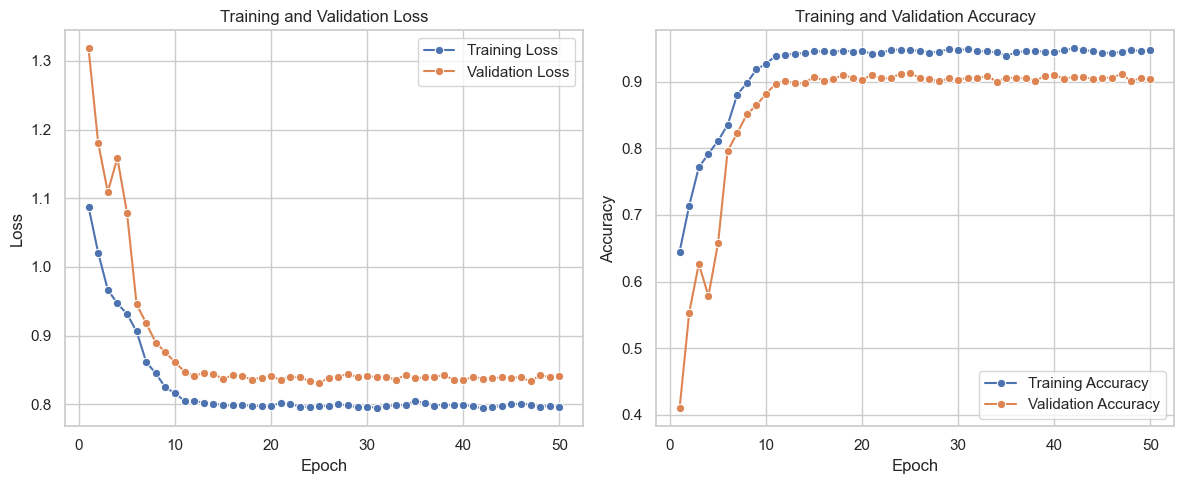

Data behind this chart, as committed beside it:
, Train Loss, Validation Loss, Train Accuracy, Validation Accuracy
0, 1.088, 1.318, 0.6448, 0.4099
1, 1.021, 1.181, 0.7139, 0.5534
2, 0.9669, 1.109, 0.7714, 0.6265
3, 0.947, 1.159, 0.7916, 0.5783
4, 0.9318, 1.079, 0.8112, 0.6575
5, 0.9061, 0.9458, 0.835, 0.7961
6, 0.8618, 0.9182, 0.8806, 0.8229
7, 0.845, 0.89, 0.8978, 0.8507
8, 0.8247, 0.8758, 0.9184, 0.8647
9, 0.8164, 0.8614, 0.9266, 0.8818
10, 0.8049, 0.8475, 0.9388, 0.8968
11, 0.8054, 0.8414, 0.9399, 0.9012
12, 0.8021, 0.8459, 0.9421, 0.8972
13, 0.8013, 0.845, 0.9424, 0.8981
14, 0.7989, 0.8366, 0.9454, 0.9071
15, 0.7987, 0.8427, 0.9455, 0.9016
16, 0.7997, 0.8408, 0.9444, 0.9038
17, 0.7975, 0.8362, 0.9466, 0.9099
18, 0.798, 0.8389, 0.9449, 0.9055
19, 0.7978, 0.8412, 0.9464, 0.9031
20, 0.8024, 0.8353, 0.9415, 0.9095
21, 0.8008, 0.8396, 0.9429, 0.9049
22, 0.7967, 0.8397, 0.9477, 0.9053
23, 0.7964, 0.8338, 0.9478, 0.9121
24, 0.7974, 0.8313, 0.947, 0.9127
25, 0.7977, 0.8385, 0.9464, 0.9055
26, 0.8, 0.8405, 0.9436, 0.9038
27, 0.7986, 0.8443, 0.9449, 0.9003
28, 0.7957, 0.8399, 0.9489, 0.905
29, 0.7968, 0.8411, 0.9473, 0.9029
30, 0.7953, 0.8398, 0.9485, 0.9057
31, 0.7977, 0.8399, 0.9459, 0.905
32, 0.7986, 0.836, 0.9452, 0.9088
33, 0.7995, 0.8431, 0.9438, 0.8997
34, 0.805, 0.838, 0.9388, 0.9061
35, 0.802, 0.8395, 0.9437, 0.905
36, 0.7984, 0.84, 0.9458, 0.9053
37, 0.7996, 0.8428, 0.9457, 0.9012
38, 0.7988, 0.8357, 0.9448, 0.9083
39, 0.7996, 0.835, 0.9439, 0.9101
40, 0.797, 0.8404, 0.9469, 0.904
41, 0.7944, 0.8372, 0.9498, 0.907
42, 0.7959, 0.8381, 0.9475, 0.9063
43, 0.798, 0.8392, 0.9455, 0.9042
44, 0.8007, 0.8387, 0.9434, 0.9061
45, 0.8008, 0.8396, 0.9426, 0.9057
46, 0.7999, 0.8334, 0.9445, 0.9115
47, 0.796, 0.8426, 0.9477, 0.9004
48, 0.7984, 0.8395, 0.9454, 0.9057
49, 0.7964, 0.8418, 0.9479, 0.9034
